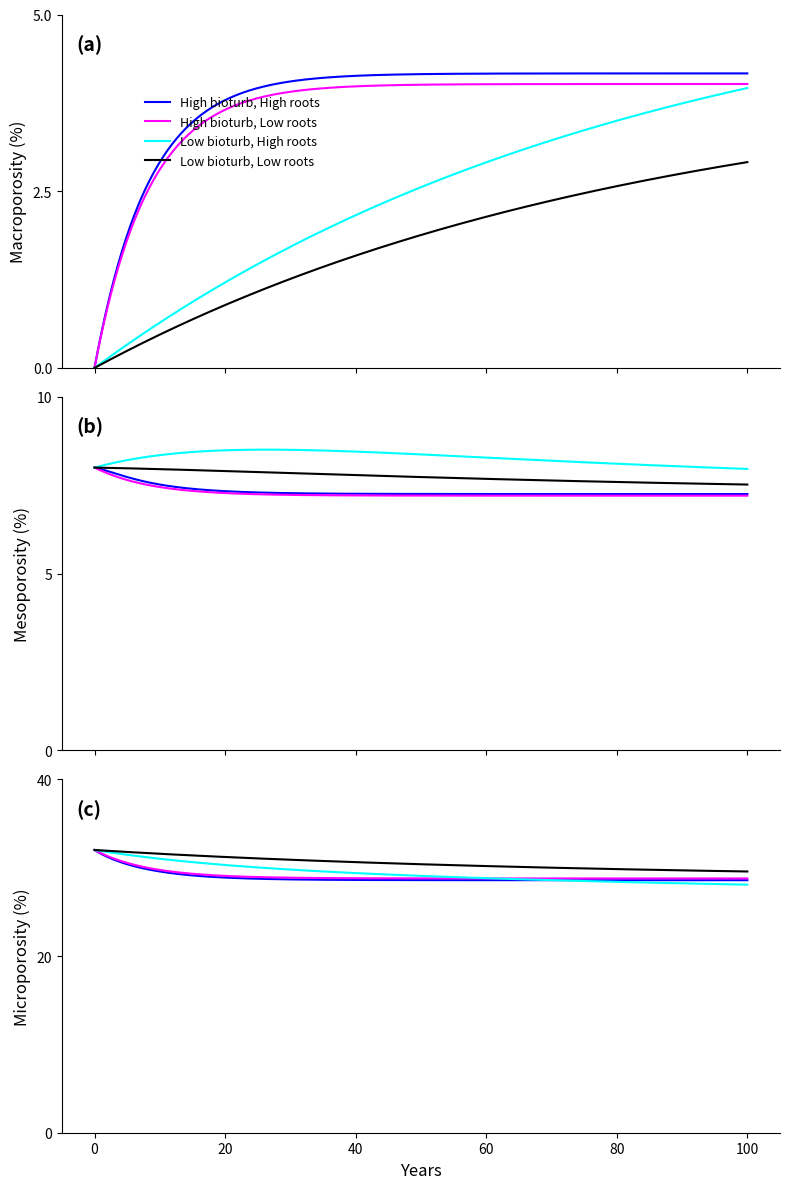

Python code for this plot:
import numpy as np
import matplotlib.pyplot as plt
from scipy.integrate import odeint


# ============================================================================
# PARAMETER DEFINITIONS
# Based on Meurer et al. (2020) Table 4 and Text [cite: 535, 536]
# ============================================================================

class SoilParameters:
    def __init__(self, bioturbation_scenario='high', root_scenario='high'):
        # --- Fixed Parameters ---
        self.phi = 0.4  # Total porosity [cm3/cm3]
        self.phi_min = 0.3  # Minimum (textural) porosity [cm3/cm3]
        self.ft_mic = 0.8  # Micropore fraction of textural porosity
        self.gamma_s = 2.7  # Particle density [g/cm3]
        self.gamma_r = 1.2  # Root density [g/cm3]
        self.fr_c = 0.2  # Fraction of coarse roots
        self.fcasts_mic = 0.8  # Fraction of micropores in casts
        self.epsilon_casts = 0.6  # Void ratio of casts

        # --- Scenario Varied Parameters ---
        # Bioturbation rate (tau_s) [year^-1]
        if bioturbation_scenario == 'high':
            self.tau_s = 0.12
        else:
            self.tau_s = 0.012

        # Root production (Rg) [g/cm3/year]
        # Paper notes: Rg = Br * tau_r. We use Rg directly in equations.
        if root_scenario == 'high':
            self.Rg = 0.0012
        else:
            self.Rg = 0.00012

        # Root turnover rate [year^-1] (Assumed 1.0 based on annual cycle)
        self.tau_r = 1.0

        # --- Derived Parameters ---
        # Bulk density: gamma_b = gamma_s * (1 - phi) [Eq 32, cite: 553]
        # Note: Assumes constant total porosity for the parameterization
        self.gamma_b = self.gamma_s * (1.0 - self.phi)

        # Root biomass: Br = Rg / tau_r
        self.Br = self.Rg / self.tau_r

        # Textural Porosities (Constant) [cite: 364, 365]
        self.phi_t_mic = self.ft_mic * self.phi_min
        self.phi_t_mes = (1.0 - self.ft_mic) * self.phi_min


# ============================================================================
# ODE SYSTEM (Equations 22a-c)
# ============================================================================

def soil_structure_odes(y, t, params):
    """
    Computes derivatives for Structural Porosities.
    y = [phi_mac, phi_s_mes, phi_s_mic]
    """
    phi_mac = y[0]  # Macroporosity (all structural)
    phi_s_mes = y[1]  # Structural Mesoporosity
    phi_s_mic = y[2]  # Structural Microporosity

    # Calculate current Matrix Porosity (Textural + Structural)
    # phi_mat = phi_min + phi_s_mes + phi_s_mic
    phi_mat = params.phi_min + phi_s_mes + phi_s_mic

    # Calculate Void Ratio of the Matrix (epsilon)
    # epsilon = phi_mat / (1 - phi)
    epsilon = phi_mat / (1.0 - params.phi)

    # Calculate fraction of structural matrix pores
    # Used to partition effects between meso and micro classes
    sum_s = phi_s_mes + phi_s_mic
    if sum_s > 1e-12:
        frac_mes = phi_s_mes / sum_s
        frac_mic = phi_s_mic / sum_s
    else:
        # Fallback to prevent division by zero (though biologically unlikely)
        frac_mes = 0.0
        frac_mic = 0.0

    # Common terms
    # Root term factor: (Br * tau_r / gamma_r)
    # Since Rg = Br * tau_r, this is (Rg / gamma_r)
    term_roots = (params.Rg / params.gamma_r)

    # Earthworm term factor: (gamma_b * tau_s / gamma_s)
    term_worms = (params.gamma_b * params.tau_s / params.gamma_s)

    # --- Eq 22a: Macroporosity ---
    # Growth of coarse roots creates macro, casting fills macro
    dphi_mac = (params.fr_c * term_roots) + \
               ((epsilon - params.epsilon_casts) * term_worms)

    # --- Eq 22b: Structural Mesoporosity ---
    # Root decay creates meso (fine roots), growth compresses it
    # Casting creates meso, ingestion destroys it
    dphi_s_mes = ((1.0 - params.fr_c - frac_mes) * term_roots) + \
                 (((1.0 - params.fcasts_mic) * params.epsilon_casts - frac_mes * epsilon) * term_worms)

    # --- Eq 22c: Structural Microporosity ---
    # Root growth compresses micro (negative term)
    # Casting creates micro, ingestion destroys it
    dphi_s_mic = (-frac_mic * term_roots) + \
                 ((params.fcasts_mic * params.epsilon_casts - frac_mic * epsilon) * term_worms)

    return [dphi_mac, dphi_s_mes, dphi_s_mic]


# ============================================================================
# SIMULATION & PLOTTING
# ============================================================================

def run_scenarios_figure_5():
    """
    Reproduces Figure 5 from Meurer et al. (2020)
    """
    # 1. Define Initial Conditions
    # Text says: "0.32 and 0.08 for phi_mic and phi_mes" [cite: 518]
    # We must convert these Total Porosities to Structural components for the ODE.

    # Temporary params to calculate textural baseline
    temp_p = SoilParameters()

    # Initial Total values
    init_phi_mic_total = 0.32
    init_phi_mes_total = 0.08
    init_phi_mac_total = 0.0

    # Calculate Initial Structural values: Total - Textural
    init_phi_s_mic = init_phi_mic_total - temp_p.phi_t_mic  # 0.32 - 0.24 = 0.08
    init_phi_s_mes = init_phi_mes_total - temp_p.phi_t_mes  # 0.08 - 0.06 = 0.02

    y0 = [init_phi_mac_total, init_phi_s_mes, init_phi_s_mic]

    # 2. Define Time
    years = 100
    t = np.linspace(0, years, years * 10 + 1)  # 10 steps per year

    # 3. Define Scenarios
    scenarios = [
        # (Label, Bioturbation, Roots, Color, LineStyle)
        ("High bioturb, High roots", 'high', 'high', 'blue', '-'),
        ("High bioturb, Low roots", 'high', 'low', 'magenta', '-'),
        ("Low bioturb, High roots", 'low', 'high', 'cyan', '-'),
        ("Low bioturb, Low roots", 'low', 'low', 'black', '-')
    ]

    # 4. Initialize Plot
    fig, axes = plt.subplots(3, 1, figsize=(8, 12), sharex=True)

    # 5. Run Simulations
    for label, bio_scen, root_scen, color, ls in scenarios:
        params = SoilParameters(bio_scen, root_scen)

        # Solve ODE
        solution = odeint(soil_structure_odes, y0, t, args=(params,))

        # Extract Structural results
        phi_mac = solution[:, 0]
        phi_s_mes = solution[:, 1]
        phi_s_mic = solution[:, 2]

        # Calculate Total Porosities for plotting [cite: 367-369]
        # Total = Textural (constant) + Structural (dynamic)
        phi_total_mes = params.phi_t_mes + phi_s_mes
        phi_total_mic = params.phi_t_mic + phi_s_mic

        # Convert to percentage
        pct_mac = phi_mac * 100
        pct_mes = phi_total_mes * 100
        pct_mic = phi_total_mic * 100

        # Plotting
        axes[0].plot(t, pct_mac, color=color, linestyle=ls, linewidth=1.5, label=label)
        axes[1].plot(t, pct_mes, color=color, linestyle=ls, linewidth=1.5)
        axes[2].plot(t, pct_mic, color=color, linestyle=ls, linewidth=1.5)

    # 6. Formatting

    # (a) Macroporosity
    axes[0].set_ylabel('Macroporosity (%)', fontsize=12)
    axes[0].text(0.02, 0.9, '(a)', transform=axes[0].transAxes, fontsize=14, fontweight='bold')
    axes[0].set_ylim(0, 5.0)
    axes[0].set_yticks([0, 2.5, 5.0])
    # Custom legend to match paper style approx
    axes[0].legend(loc='upper left', bbox_to_anchor=(0.1, 0.8), frameon=False, fontsize=9)

    # (b) Mesoporosity
    axes[1].set_ylabel('Mesoporosity (%)', fontsize=12)
    axes[1].text(0.02, 0.9, '(b)', transform=axes[1].transAxes, fontsize=14, fontweight='bold')
    axes[1].set_ylim(0, 10)
    axes[1].set_yticks([0, 5, 10])

    # (c) Microporosity
    axes[2].set_ylabel('Microporosity (%)', fontsize=12)
    axes[2].set_xlabel('Years', fontsize=12)
    axes[2].text(0.02, 0.9, '(c)', transform=axes[2].transAxes, fontsize=14, fontweight='bold')
    axes[2].set_ylim(0, 40)
    axes[2].set_yticks([0, 20, 40])

    # Grid and cleanup
    for ax in axes:
        ax.spines['top'].set_visible(False)
        ax.spines['right'].set_visible(False)
        ax.tick_params(axis='both', which='major', labelsize=10)
        # Add light horizontal lines for reference if desired, but paper is clean

    plt.tight_layout()
    plt.show()


if __name__ == "__main__":
    run_scenarios_figure_5()
